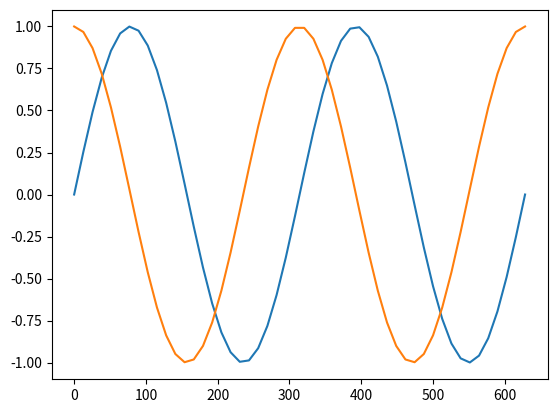

Python code for this plot:
"""
图形化展示
"""
import matplotlib.pyplot as plt
import numpy
import pandas
from matplotlib import rcParams
from matplotlib.font_manager import FontProperties

rcParams['axes.unicode_minus'] = False
myfont = FontProperties(fname='/System/Library/Fonts/PingFang.ttc',
                        size=15)


def show_bat_image():
    x = [2001, 2004, 2007, 2010, 2013]
    y = [10, 89, 56, 123, 95]
    plt.bar(x, y, width=1)
    plt.show()


def show_line_image():
    x = [0, 1]
    y = [0, 10]
    plt.figure()
    plt.plot(x, y)
    plt.xlabel("time")
    plt.ylabel("length(cm)")
    plt.show()


def show_pie_image():
    plt.figure(figsize=(10, 16))
    size = [10, 25, 20, 45]
    colors = ["red", "green", "blue", "yellow"]
    explode = [0, 0.05, 0, 0.1]
    labels = ["apple", "pears", "grape", "bananas"]
    plt.pie(
        x=size,
        labels=labels,
        colors=colors,
        explode=explode
    )
    plt.axis("equal")
    plt.show()


def show_scatter_image():
    x = numpy.random.randn(100)
    y = numpy.random.randn(100)
    color = ['red', 'blue', '#ff99ff', '#330033']
    plt.scatter(x, y, marker='x', color=color[2])
    plt.xlabel("x轴代表意义", fontproperties=myfont)
    plt.ylabel("y轴代表意义", fontproperties=myfont)
    plt.title("散点图", fontproperties=myfont)
    plt.text(-1, 1, '散点', fontproperties=myfont)
    plt.show()


def show_hist_image():
    x = pandas.Series(numpy.random.randn(200))
    print(x)
    plt.hist(x, bins=20, color="blue")
    plt.xlabel("x轴长度", fontproperties=myfont)
    plt.ylabel("y轴高度", fontproperties=myfont)
    plt.title("直方图", fontproperties=myfont)
    plt.show()


def show_trigonometric_func():
    sin_x = numpy.linspace(0, 200 * numpy.pi, 50)
    sin_y = numpy.sin(sin_x)
    plt.plot(sin_x, sin_y)
    plt.show()
    cos_x = numpy.linspace(0,200*numpy.pi,50)
    cos_y = numpy.cos(cos_x)
    plt.plot(cos_x,cos_y)
    plt.show()


if __name__ == '__main__':
    show_trigonometric_func()
